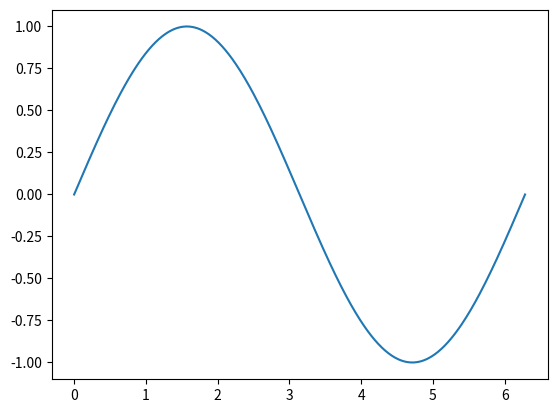

Recreate this plot in Python.
#!/usr/bin/env python3

import matplotlib
import matplotlib.pyplot
import numpy
import math

t = numpy.linspace(0, 2 * numpy.pi, 400)
A = numpy.sin(t)

matplotlib.pyplot.plot(t, A)
matplotlib.pyplot.show()
